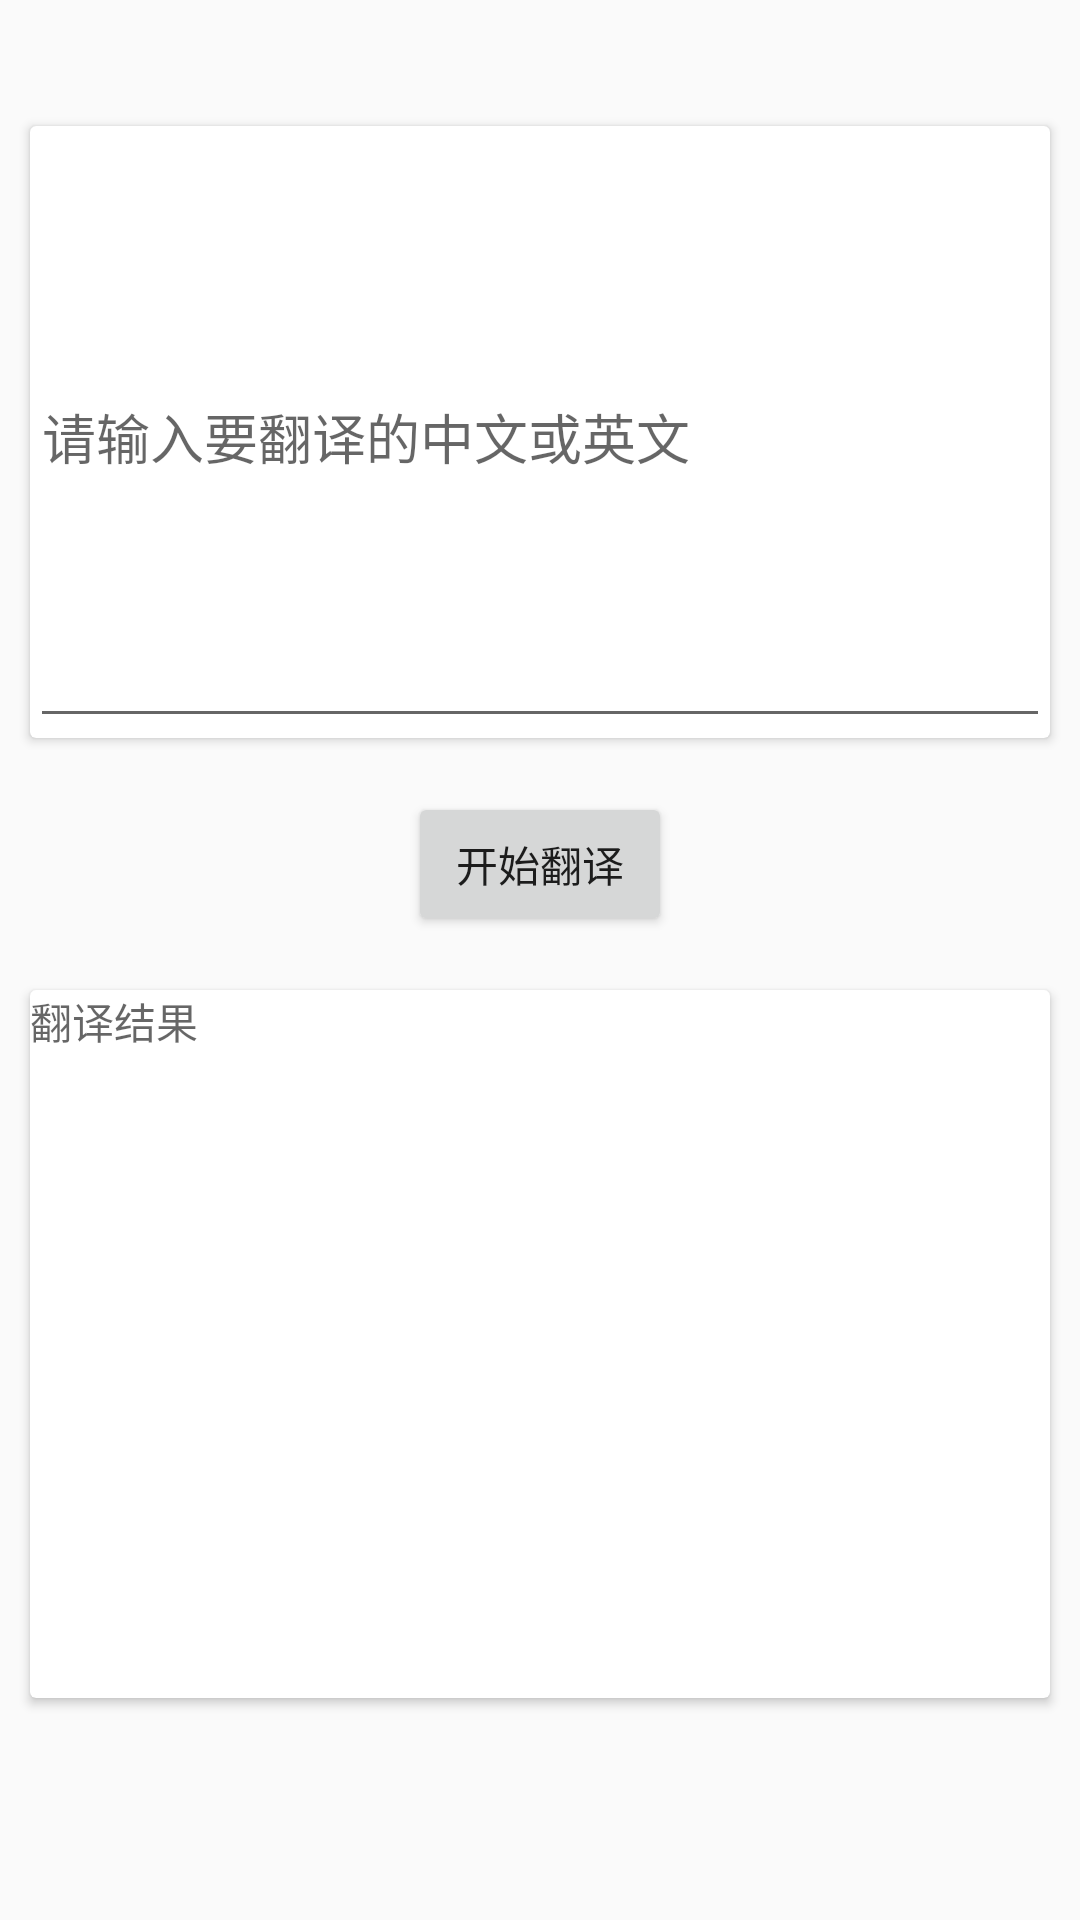

The Android layout XML behind this screen, and the referenced resources:
<!-- AndroidManifest.xml: application theme AppTheme -->
<!-- res/layout/fragment_translate.xml -->
<?xml version="1.0" encoding="utf-8"?>
<androidx.constraintlayout.widget.ConstraintLayout xmlns:android="http://schemas.android.com/apk/res/android"
    xmlns:app="http://schemas.android.com/apk/res-auto"
    xmlns:tools="http://schemas.android.com/tools"
    android:layout_width="match_parent"
    android:layout_height="match_parent"
    tools:context=".ui.sentence.TranslateFragment">


    <androidx.cardview.widget.CardView
        android:id="@+id/cardView"
        android:layout_width="0dp"
        android:layout_height="0dp"
        app:layout_constraintBottom_toTopOf="@+id/guideline29"
        app:layout_constraintEnd_toEndOf="parent"
        app:layout_constraintStart_toStartOf="parent"
        android:layout_margin="10dp"
        app:layout_constraintTop_toTopOf="@+id/guideline32">

        <EditText
            android:id="@+id/tv_translate_in"
            android:layout_width="match_parent"
            android:layout_height="match_parent"
            android:hint="请输入要翻译的中文或英文"
            android:text="" />
    </androidx.cardview.widget.CardView>

    <androidx.constraintlayout.widget.Guideline
        android:id="@+id/guideline29"
        android:layout_width="wrap_content"
        android:layout_height="wrap_content"
        android:orientation="horizontal"
        app:layout_constraintGuide_percent="0.4" />

    <androidx.cardview.widget.CardView
        android:layout_width="0dp"
        android:layout_height="0dp"
        android:layout_margin="10dp"
        app:layout_constraintBottom_toTopOf="@+id/guideline33"
        app:layout_constraintEnd_toEndOf="parent"
        app:layout_constraintStart_toStartOf="parent"
        app:layout_constraintTop_toTopOf="@+id/guideline31">

        <TextView
            android:id="@+id/tv_translate_out"
            android:layout_width="wrap_content"
            android:layout_height="wrap_content"
            android:hint="翻译结果" />
    </androidx.cardview.widget.CardView>

    <androidx.constraintlayout.widget.Guideline
        android:id="@+id/guideline31"
        android:layout_width="wrap_content"
        android:layout_height="wrap_content"
        android:orientation="horizontal"
        app:layout_constraintGuide_percent="0.5" />

    <Button
        android:id="@+id/bt_translate"
        android:layout_width="wrap_content"
        android:layout_height="wrap_content"
        android:text="开始翻译"
        app:layout_constraintBottom_toTopOf="@+id/guideline31"
        app:layout_constraintEnd_toEndOf="parent"
        app:layout_constraintStart_toStartOf="parent"
        app:layout_constraintTop_toTopOf="@+id/guideline29" />

    <androidx.constraintlayout.widget.Guideline
        android:id="@+id/guideline32"
        android:layout_width="wrap_content"
        android:layout_height="wrap_content"
        android:orientation="horizontal"
        app:layout_constraintGuide_percent="0.05" />

    <androidx.constraintlayout.widget.Guideline
        android:id="@+id/guideline33"
        android:layout_width="wrap_content"
        android:layout_height="wrap_content"
        android:orientation="horizontal"
        app:layout_constraintGuide_percent="0.9" />
</androidx.constraintlayout.widget.ConstraintLayout>
<!-- resources referenced by this layout -->
<resources>
  <style name="AppTheme" parent="Theme.AppCompat.Light.DarkActionBar">
          
          <item name="colorPrimary">@color/colorPrimary</item>
          <item name="colorPrimaryDark">@color/colorPrimaryDark</item>
          <item name="colorAccent">@color/colorAccent</item>
      </style>
  <color name="colorPrimary">#2196f3</color>
  <color name="colorPrimaryDark">#0069c0</color>
  <color name="colorAccent">#6ec6ff</color>
</resources>
